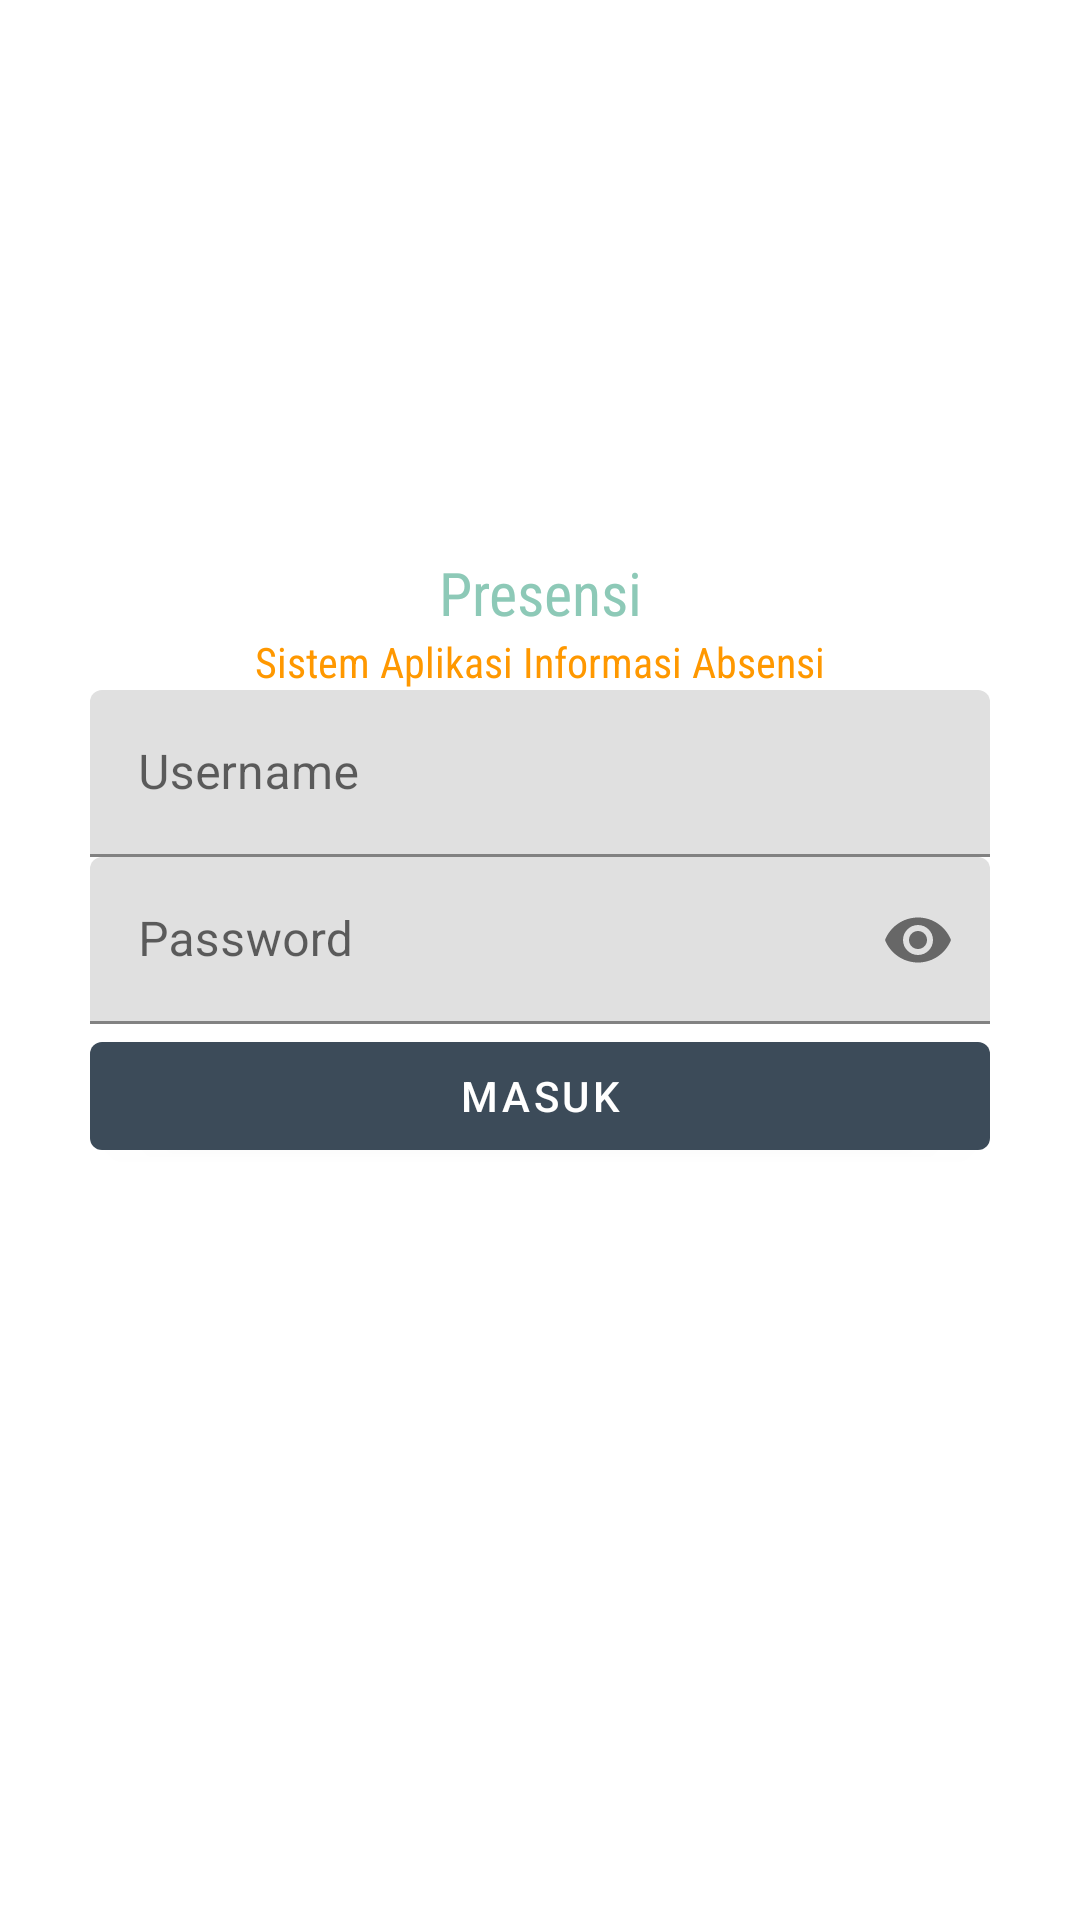

This screen was rendered from an Android layout file. Write that file and the resources it references.
<!-- AndroidManifest.xml: activity theme AppTheme.NoActionBarStatusBar -->
<!-- res/layout/activity_login.xml -->
<?xml version="1.0" encoding="utf-8"?>
<androidx.constraintlayout.widget.ConstraintLayout
    xmlns:android="http://schemas.android.com/apk/res/android"
    xmlns:app="http://schemas.android.com/apk/res-auto"
    xmlns:tools="http://schemas.android.com/tools"
    android:layout_width="match_parent"
    android:layout_height="match_parent"
    tools:context=".LoginActivity">

    <androidx.core.widget.NestedScrollView
        android:orientation="vertical"
        android:background="@color/colorWindowBackgroundWhite"
        android:layout_width="match_parent"
        android:layout_height="match_parent">

        <RelativeLayout
            android:layout_width="match_parent"
            android:layout_height="match_parent">
            <LinearLayout
                android:layout_centerHorizontal="true"
                android:layout_centerVertical="true"
                android:orientation="vertical"
                android:layout_width="300dp"
                android:layout_height="match_parent">


                <ImageView
                    android:src="@mipmap/ic_launcher_round"
                    android:padding="5dp"
                    android:layout_marginTop="60dp"
                    android:layout_gravity="center"
                    android:layout_width="124dp"
                    android:layout_height="124dp"/>

                <TextView
                    android:fontFamily="sans-serif-condensed"
                    android:layout_marginTop="@dimen/activity_vertical_margin"
                    android:textAppearance="@style/TextAppearance.AppCompat.Title"
                    android:layout_gravity="center"
                    android:gravity="center"
                    android:textColor="#8dc9b7"
                    android:layout_width="wrap_content"
                    android:layout_height="wrap_content"
                    android:text="@string/app_name"/>

                <TextView
                    android:fontFamily="sans-serif-condensed"
                    android:textAppearance="@style/TextAppearance.AppCompat.Body1"
                    android:layout_gravity="center"
                    android:gravity="center"
                    android:textColor="#FF9800"
                    android:layout_width="wrap_content"
                    android:layout_height="wrap_content"
                    android:text="@string/app_name2"/>

                <com.google.android.material.textfield.TextInputLayout
                    style="@style/Widget.MaterialComponents.TextInputLayout.FilledBox"
                    android:layout_width="match_parent"
                    android:layout_height="wrap_content"
                    android:layout_margin="@dimen/activity_vertical_margin"
                    app:endIconMode="clear_text"
                    android:hint="Username">

                    <com.google.android.material.textfield.TextInputEditText
                        android:id="@+id/editUsername"
                        android:layout_width="match_parent"
                        android:layout_height="wrap_content"
                        android:inputType="textEmailAddress"
                        android:maxLines="1" />
                </com.google.android.material.textfield.TextInputLayout>

                <com.google.android.material.textfield.TextInputLayout
                    style="@style/Widget.MaterialComponents.TextInputLayout.FilledBox"
                    android:layout_width="match_parent"
                    android:layout_height="wrap_content"
                    android:layout_margin="@dimen/activity_vertical_margin"
                    app:endIconMode="password_toggle"
                    android:hint="Password">

                    <com.google.android.material.textfield.TextInputEditText
                        android:id="@+id/editPassword"
                        android:inputType="textPassword"
                        android:layout_width="match_parent"
                        android:layout_height="wrap_content" />
                </com.google.android.material.textfield.TextInputLayout>


                <RelativeLayout
                    android:layout_margin="@dimen/activity_vertical_margin"
                    android:layout_width="match_parent"
                    android:layout_height="wrap_content">


                    <com.google.android.material.button.MaterialButton
                        android:id="@+id/actSignIn"
                        android:layout_width="match_parent"
                        android:layout_height="wrap_content"
                        android:layout_alignParentEnd="true"
                        android:layout_alignParentRight="true"
                        android:text="MASUK" />

                </RelativeLayout>

            </LinearLayout>
        </RelativeLayout>
    </androidx.core.widget.NestedScrollView>

</androidx.constraintlayout.widget.ConstraintLayout>
<!-- resources referenced by this layout -->
<resources>
  <color name="colorWindowBackgroundWhite">#ffffffff</color>
  <string name="app_name">Presensi</string>
  <string name="app_name2">Sistem Aplikasi Informasi Absensi</string>
  <style name="AppTheme.NoActionBarStatusBar">
          <item name="windowActionBar">false</item>
          <item name="windowNoTitle">true</item>
          <item name="android:windowFullscreen">true</item>
      </style>
</resources>
